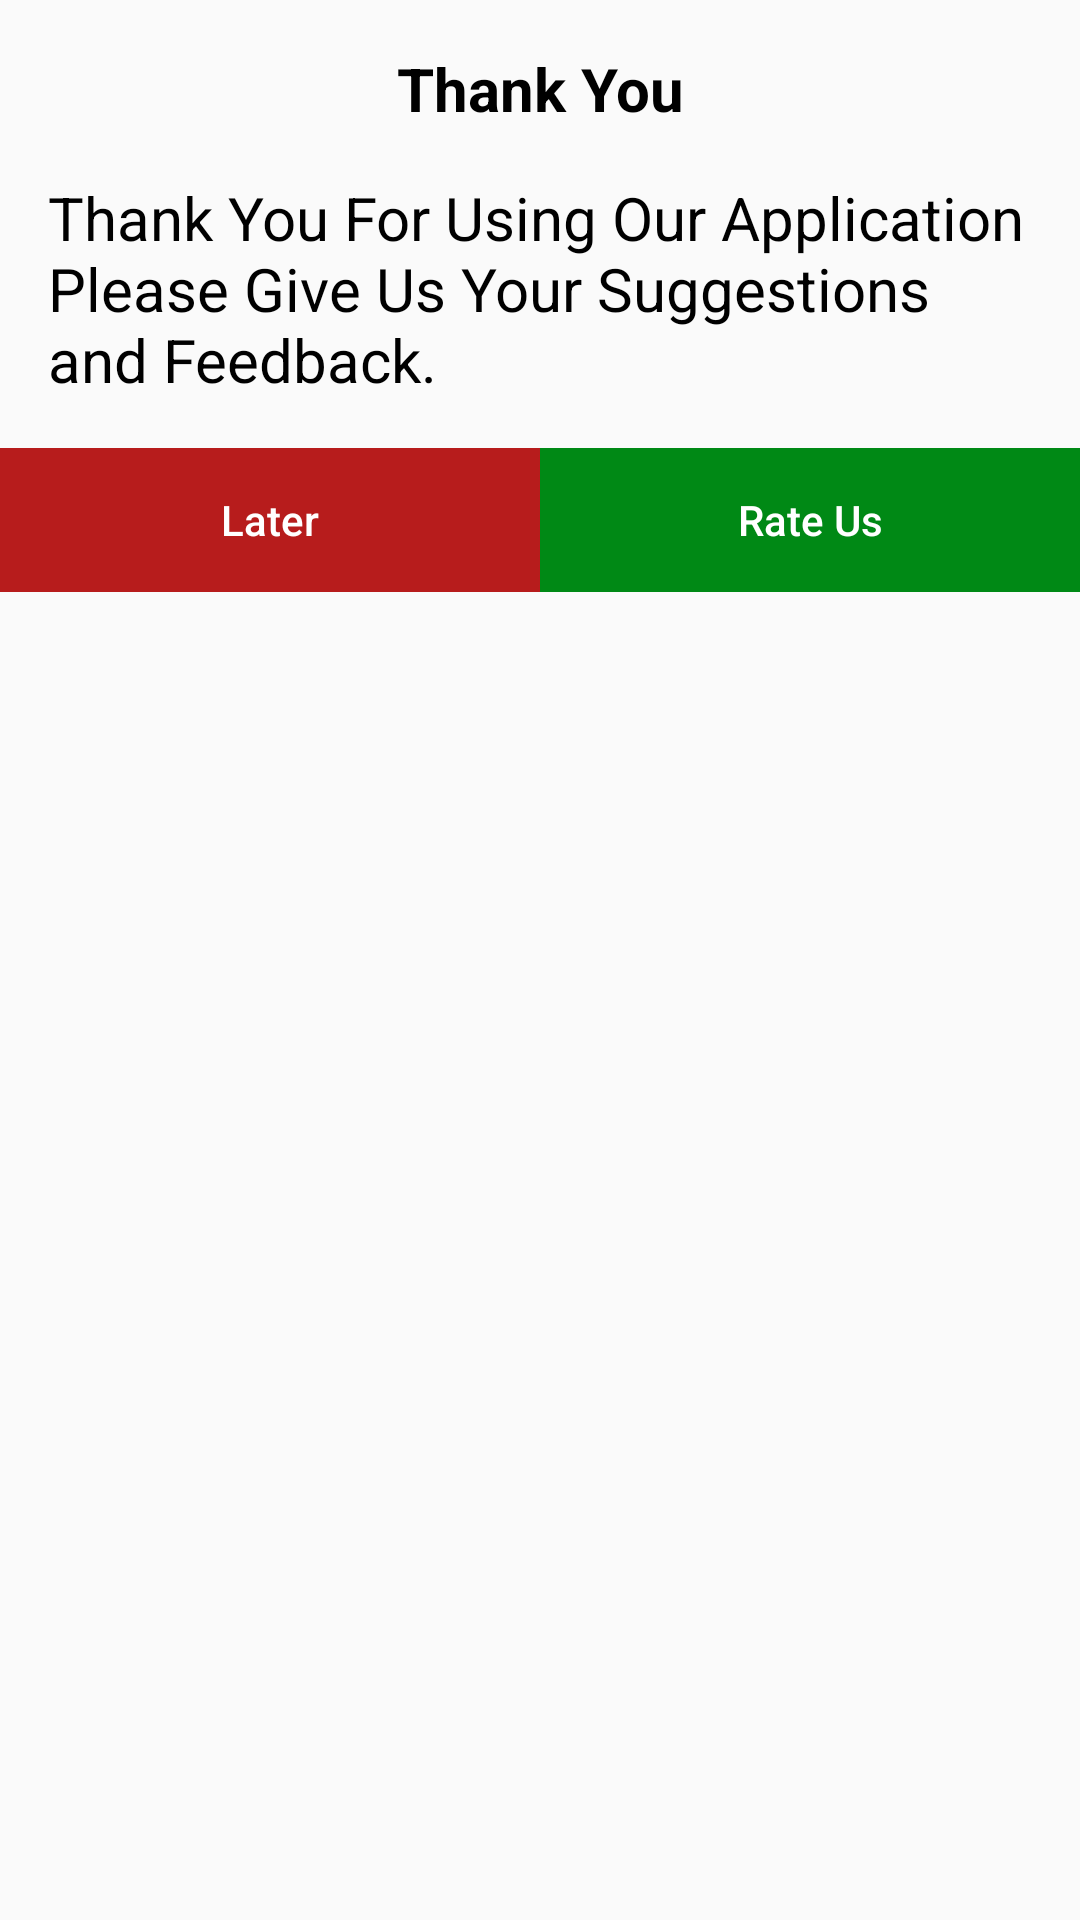

Layout XML and referenced resources for this Android screen:
<!-- AndroidManifest.xml: application theme AppTheme -->
<!-- res/layout/exit_dialog.xml -->
<?xml version="1.0" encoding="utf-8"?>
<LinearLayout xmlns:android="http://schemas.android.com/apk/res/android"
    android:layout_width="match_parent"
    android:layout_height="wrap_content"
    android:layout_margin="20dp"
    android:orientation="vertical">

    <TextView
        android:layout_width="match_parent"
        android:layout_height="wrap_content"
        android:textAllCaps="false"
        android:layout_marginLeft="16dp"
        android:layout_marginRight="16dp"
        android:layout_marginTop="16dp"
        android:layout_marginBottom="16dp"
        android:textStyle="bold"
        android:textSize="20sp"
        android:textAlignment="center"
        android:textColor="@android:color/black"
        android:text = "Thank You"/>

    <TextView
        android:layout_width="match_parent"
        android:layout_height="wrap_content"
        android:layout_marginLeft="16dp"
        android:layout_marginRight="16dp"
        android:layout_marginBottom="16dp"
        android:textAllCaps="false"
        android:textSize="20sp"
        android:textColor="@android:color/black"
        android:text = "Thank You For Using Our Application Please Give Us Your Suggestions and Feedback."/>

    <LinearLayout
        android:layout_width="match_parent"
        android:layout_height="wrap_content"
        android:orientation="horizontal">
        <Button
            android:layout_width="match_parent"
            android:layout_height="wrap_content"
            android:layout_weight="1"
            android:textAllCaps="false"
            android:background="#B71C1C"
            android:textColor="@android:color/white"
            android:id="@+id/btn_later"
            android:text="Later"/>
        <Button
            android:layout_width="match_parent"
            android:layout_height="wrap_content"
            android:layout_weight="1"
            android:textAllCaps="false"
            android:background="#008915"
            android:textColor="@android:color/white"
            android:id="@+id/btn_rateus"
            android:text="Rate Us"/>
    </LinearLayout>
</LinearLayout>
<!-- resources referenced by this layout -->
<resources>
  <style name="AppTheme" parent="Theme.AppCompat.Light">
          
          <item name="colorPrimary">@color/colorPrimary</item>
          <item name="colorPrimaryDark">@color/colorPrimaryDark</item>
          <item name="colorAccent">@color/colorAccent</item>
      </style>
  <color name="colorPrimary">#004600</color>
  <color name="colorPrimaryDark">#000000</color>
  <color name="colorAccent">#0f760f</color>
</resources>
